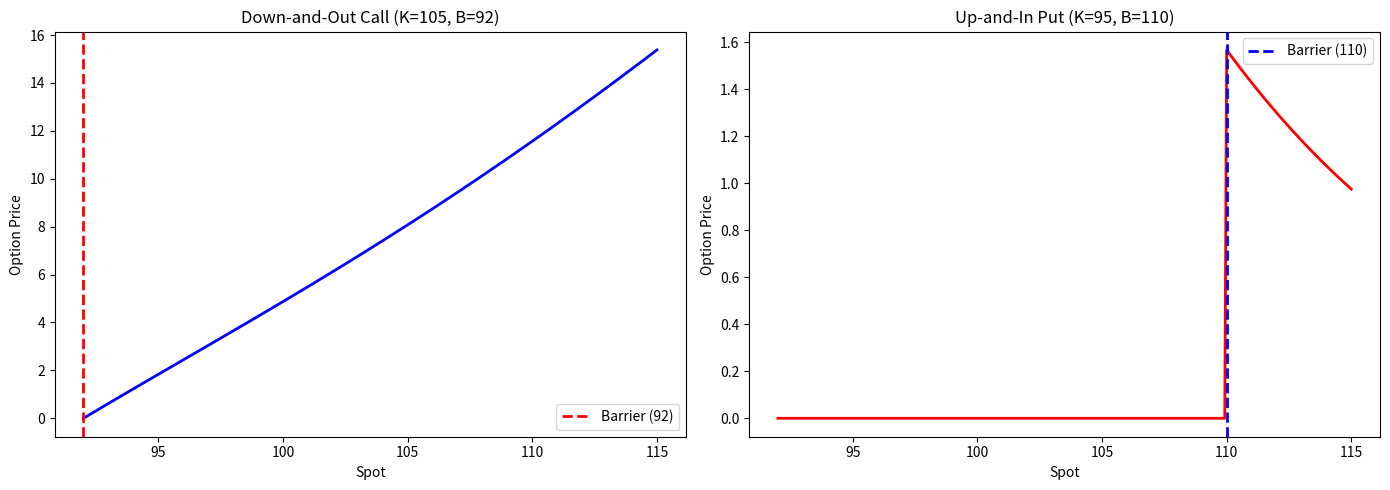

This figure's Python source: (Note: this script raises an exception after producing the figure.)
import numpy as np
from scipy.stats import norm
import matplotlib.pyplot as plt


def down_and_out_call(S, K, B, T, r, sigma, q=0):
    """
    Down-and-out call: knocked out if S touches B (B < S, B < K).
    Closed-form under Black-Scholes assumptions.
    """
    if S <= B:
        return 0.0  # already knocked out

    lam = (r - q + 0.5 * sigma**2) / (sigma**2)
    _x1 = np.log(S / K) / (sigma * np.sqrt(T)) + lam * sigma * np.sqrt(T)
    y1 = np.log(B**2 / (S * K)) / (sigma * np.sqrt(T)) + lam * sigma * np.sqrt(T)

    # Vanilla call
    d1 = (np.log(S / K) + (r - q + 0.5 * sigma**2) * T) / (sigma * np.sqrt(T))
    d2 = d1 - sigma * np.sqrt(T)
    vanilla = S * np.exp(-q * T) * norm.cdf(d1) - K * np.exp(-r * T) * norm.cdf(d2)

    # Barrier adjustment
    barrier_adj = S * np.exp(-q * T) * (B / S)**(2 * lam) * norm.cdf(y1) \
                - K * np.exp(-r * T) * (B / S)**(2 * lam - 2) * norm.cdf(
                    y1 - sigma * np.sqrt(T))

    return vanilla - barrier_adj


# Quick test
S, K, B = 100, 105, 90
T, r, sigma = 0.5, 0.05, 0.25

doc_price = down_and_out_call(S, K, B, T, r, sigma)
print(f"Down-and-out call: {doc_price:.4f}")
print(f"Vanilla call:      {down_and_out_call(S, K, 0.01, T, r, sigma):.4f}")
print(f"Barrier discount:  {1 - doc_price / down_and_out_call(S, K, 0.01, T, r, sigma):.1%}")


def up_and_in_put(S, K, B, T, r, sigma, q=0):
    """
    Up-and-in put: activates only if S touches B (B > S).
    Uses in-out parity: up-in put = vanilla put - up-out put.
    For B >= K, simplified closed-form.
    """
    if S >= B:
        # Already hit the barrier -- it is a vanilla put
        d1 = (np.log(S / K) + (r - q + 0.5 * sigma**2) * T) / (sigma * np.sqrt(T))
        d2 = d1 - sigma * np.sqrt(T)
        return K * np.exp(-r * T) * norm.cdf(-d2) - S * np.exp(-q * T) * norm.cdf(-d1)

    lam = (r - q + 0.5 * sigma**2) / (sigma**2)
    y = np.log(B**2 / (S * K)) / (sigma * np.sqrt(T)) + lam * sigma * np.sqrt(T)
    _y1 = np.log(B / S) / (sigma * np.sqrt(T)) + lam * sigma * np.sqrt(T)

    uip = -S * np.exp(-q * T) * (B / S)**(2 * lam) * norm.cdf(-y + sigma * np.sqrt(T)) \
          + K * np.exp(-r * T) * (B / S)**(2 * lam - 2) * norm.cdf(-y)

    return max(uip, 0)


uip_price = up_and_in_put(S=100, K=95, B=110, T=0.5, r=0.05, sigma=0.25)
print(f"Up-and-in put (K=95, B=110): {uip_price:.4f}")


spots = np.linspace(92, 115, 300)
barrier_up = 110
barrier_down = 92

doc_prices = [down_and_out_call(s, 105, barrier_down, 0.5, 0.05, 0.25) for s in spots]
uip_prices = [up_and_in_put(s, 95, barrier_up, 0.5, 0.05, 0.25) for s in spots]

fig, axes = plt.subplots(1, 2, figsize=(14, 5))

axes[0].plot(spots, doc_prices, 'b-', linewidth=2)
axes[0].axvline(barrier_down, color='red', linewidth=2, linestyle='--', label=f'Barrier ({barrier_down})')
axes[0].set_title('Down-and-Out Call (K=105, B=92)')
axes[0].set_xlabel('Spot')
axes[0].set_ylabel('Option Price')
axes[0].legend()

axes[1].plot(spots, uip_prices, 'r-', linewidth=2)
axes[1].axvline(barrier_up, color='blue', linewidth=2, linestyle='--', label=f'Barrier ({barrier_up})')
axes[1].set_title('Up-and-In Put (K=95, B=110)')
axes[1].set_xlabel('Spot')
axes[1].set_ylabel('Option Price')
axes[1].legend()

plt.tight_layout()
plt.savefig('../data/08_barrier_prices.png', dpi=100, bbox_inches='tight')
plt.show()


def digital_call(S, K, T, r, sigma, Q=1.0, q=0):
    """Cash-or-nothing digital call paying Q if S_T > K."""
    d2 = (np.log(S / K) + (r - q - 0.5 * sigma**2) * T) / (sigma * np.sqrt(T))
    return Q * np.exp(-r * T) * norm.cdf(d2)


def digital_put(S, K, T, r, sigma, Q=1.0, q=0):
    """Cash-or-nothing digital put paying Q if S_T < K."""
    d2 = (np.log(S / K) + (r - q - 0.5 * sigma**2) * T) / (sigma * np.sqrt(T))
    return Q * np.exp(-r * T) * norm.cdf(-d2)


dc = digital_call(100, 100, 0.25, 0.05, 0.20, Q=1)
dp = digital_put(100, 100, 0.25, 0.05, 0.20, Q=1)
print(f"Digital call (ATM, Q=1): {dc:.4f}")
print(f"Digital put  (ATM, Q=1): {dp:.4f}")
print(f"Sum (should ~ exp(-rT)): {dc + dp:.4f} vs {np.exp(-0.05*0.25):.4f}")


spots_fine = np.linspace(80, 120, 500)
K_barrier = 100

# Payoffs at expiry (or just before, to show the smooth price)
T_plot = 5 / 365  # 5 days to expiry for smooth curves

fig, axes = plt.subplots(2, 2, figsize=(14, 10))

# Down-and-out call
doc_pnl = [down_and_out_call(s, 100, 90, T_plot, 0.05, 0.25) for s in spots_fine]
axes[0, 0].plot(spots_fine, doc_pnl, 'b-', linewidth=2)
axes[0, 0].axvline(90, color='red', linestyle='--', linewidth=1.5, label='Barrier 90')
axes[0, 0].set_title('Down-and-Out Call (K=100, B=90)')
axes[0, 0].legend()
axes[0, 0].set_ylabel('Price')

# Up-and-in put
uip_pnl = [up_and_in_put(s, 100, 110, T_plot, 0.05, 0.25) for s in spots_fine]
axes[0, 1].plot(spots_fine, uip_pnl, 'r-', linewidth=2)
axes[0, 1].axvline(110, color='blue', linestyle='--', linewidth=1.5, label='Barrier 110')
axes[0, 1].set_title('Up-and-In Put (K=100, B=110)')
axes[0, 1].legend()

# Digital call payoff
dc_vals = [digital_call(s, 100, T_plot, 0.05, 0.25) for s in spots_fine]
dc_expiry = [1.0 if s > 100 else 0.0 for s in spots_fine]
axes[1, 0].plot(spots_fine, dc_vals, 'g-', linewidth=2, label='5d before expiry')
axes[1, 0].plot(spots_fine, dc_expiry, 'k--', linewidth=1, label='At expiry')
axes[1, 0].set_title('Digital Call (K=100, Q=1)')
axes[1, 0].legend()
axes[1, 0].set_ylabel('Price / Payoff')
axes[1, 0].set_xlabel('Spot')

# Digital put payoff
dp_vals = [digital_put(s, 100, T_plot, 0.05, 0.25) for s in spots_fine]
dp_expiry = [1.0 if s < 100 else 0.0 for s in spots_fine]
axes[1, 1].plot(spots_fine, dp_vals, 'm-', linewidth=2, label='5d before expiry')
axes[1, 1].plot(spots_fine, dp_expiry, 'k--', linewidth=1, label='At expiry')
axes[1, 1].set_title('Digital Put (K=100, Q=1)')
axes[1, 1].legend()
axes[1, 1].set_xlabel('Spot')

plt.tight_layout()
plt.savefig('../data/08_exotic_payoffs.png', dpi=100, bbox_inches='tight')
plt.show()
